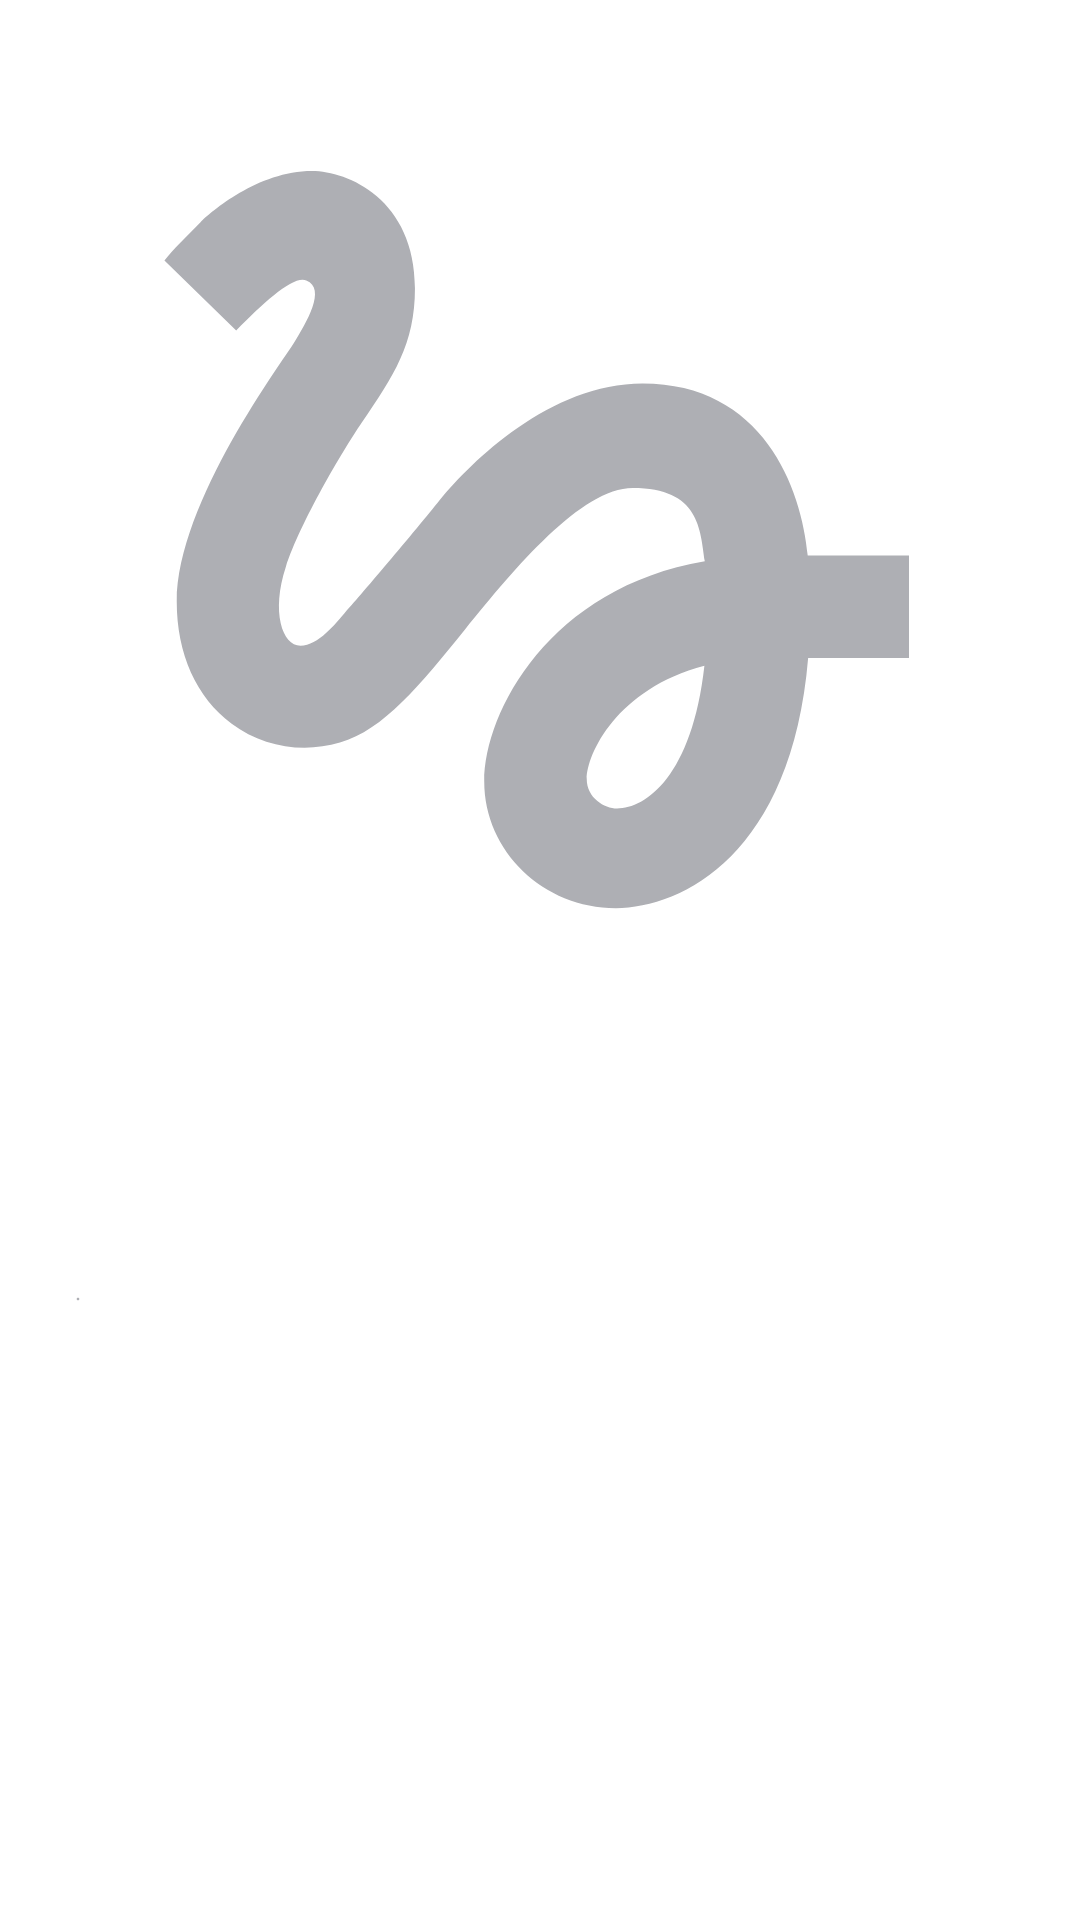

Layout XML and referenced resources for this Android screen:
<!-- AndroidManifest.xml: application theme Base.Theme.PlaylistMaker -->
<!-- res/layout/layout_playlist_header.xml -->
<?xml version="1.0" encoding="utf-8"?>
<androidx.constraintlayout.widget.ConstraintLayout xmlns:android="http://schemas.android.com/apk/res/android"
    xmlns:app="http://schemas.android.com/apk/res-auto"
    xmlns:tools="http://schemas.android.com/tools"
    android:layout_width="match_parent"
    android:layout_height="wrap_content">

    <com.google.android.material.imageview.ShapeableImageView
        android:id="@+id/playlistCoverImage"
        android:layout_width="0dp"
        android:layout_height="0dp"
        android:layout_margin="16dp"
        android:scaleType="centerCrop"
        android:src="@drawable/ic_no_dowload_album_312x312"
        app:layout_constraintDimensionRatio="1:1"
        app:layout_constraintEnd_toEndOf="parent"
        app:layout_constraintStart_toStartOf="parent"
        app:layout_constraintTop_toTopOf="parent"
        app:shapeAppearanceOverlay="@style/ShapeAppearanceOverlay.App.CoverImage" />

    <com.google.android.material.textview.MaterialTextView
        android:id="@+id/playlistNameText"
        android:layout_width="match_parent"
        android:layout_height="wrap_content"
        android:layout_marginStart="16dp"
        android:layout_marginTop="16dp"
        android:layout_marginEnd="16dp"
        android:ellipsize="end"
        android:fontFamily="@font/ys_display_medium"
        android:maxLines="2"
        android:textSize="19sp"
        android:textAllCaps="false"
        android:textColor="@color/YP_Black"
        app:layout_constraintEnd_toEndOf="parent"
        app:layout_constraintStart_toStartOf="parent"
        app:layout_constraintTop_toBottomOf="@id/playlistCoverImage"
        tools:text="Playlist name" />

    <com.google.android.material.textview.MaterialTextView
        android:id="@+id/playlistDescriptionText"
        android:layout_width="match_parent"
        android:layout_height="wrap_content"
        android:layout_marginStart="16dp"
        android:layout_marginTop="12dp"
        android:layout_marginEnd="16dp"
        android:fontFamily="@font/ys_display_regular"
        android:textSize="14sp"
        android:textAllCaps="false"
        android:textColor="@color/YP_Black"
        app:layout_constraintEnd_toEndOf="parent"
        app:layout_constraintHorizontal_bias="0.0"
        app:layout_constraintStart_toStartOf="parent"
        app:layout_constraintTop_toBottomOf="@id/playlistNameText"
        tools:text="2022" />

    <com.google.android.material.textview.MaterialTextView
        android:id="@+id/playlistDurationText"
        android:layout_width="wrap_content"
        android:layout_height="wrap_content"
        android:layout_marginStart="16dp"
        android:layout_marginTop="8dp"
        android:fontFamily="@font/ys_display_regular"
        android:textSize="12sp"
        android:textAllCaps="false"
        android:textColor="@color/YP_Black"
        app:layout_constraintStart_toStartOf="parent"
        app:layout_constraintTop_toBottomOf="@id/playlistDescriptionText"
        tools:text="12 минут" />

    <ImageView
        android:id="@+id/separatorPoint"
        android:layout_width="4dp"
        android:layout_height="4dp"
        android:layout_marginStart="8dp"
        android:src="@drawable/ic_separator_point"
        app:layout_constraintBottom_toBottomOf="@id/playlistDurationText"
        app:layout_constraintStart_toEndOf="@id/playlistDurationText"
        app:layout_constraintTop_toTopOf="@id/playlistDurationText" />

    <com.google.android.material.textview.MaterialTextView
        android:id="@+id/playlistTracksCountText"
        android:layout_width="wrap_content"
        android:layout_height="wrap_content"
        android:layout_marginStart="8dp"
        android:fontFamily="@font/ys_display_regular"
        android:textSize="12sp"
        android:textAllCaps="false"
        android:textColor="@color/YP_Black"
        app:layout_constraintBottom_toBottomOf="@id/playlistDurationText"
        app:layout_constraintStart_toEndOf="@id/separatorPoint"
        app:layout_constraintTop_toTopOf="@id/playlistDurationText"
        tools:text="12 треков" />

</androidx.constraintlayout.widget.ConstraintLayout>
<!-- resources referenced by this layout -->
<resources>
  <color name="YP_Black">#1A1B22</color>
  <!-- drawable ic_no_dowload_album_312x312 (drawable) -->
  <vector xmlns:android="http://schemas.android.com/apk/res/android"
      android:width="312dp"
      android:height="312dp"
      android:viewportWidth="312"
      android:viewportHeight="312">
    <path
        android:pathData="M59.67,89.57C68.77,80.34 77.87,72.02 81.9,73.71C88.4,76.31 81.9,87.1 78,93.47C74.75,98.93 40.82,144.04 40.82,175.5C40.82,192.14 47.06,205.92 58.24,214.24C67.99,221.52 80.86,223.73 92.56,220.22C106.47,216.19 117.91,202.02 132.34,184.21C148.07,164.84 169.13,139.49 185.38,139.49C206.57,139.49 206.83,152.62 208.26,162.76C159.12,171.08 138.32,210.47 138.32,232.57C138.32,254.67 157.04,272.74 180.05,272.74C201.24,272.74 235.82,255.45 241.02,193.44H273V160.94H240.89C238.94,139.49 226.72,106.34 188.5,106.34C159.25,106.34 134.16,131.17 124.28,143.26C116.74,152.75 97.5,175.5 94.51,178.62C91.26,182.52 85.67,189.54 80.08,189.54C74.23,189.54 70.72,178.75 75.4,164.58C79.95,150.41 93.6,127.4 99.45,118.82C109.59,104 116.35,93.86 116.35,76.18C116.35,47.97 95.03,39 83.72,39C66.56,39 51.61,52 48.36,55.25C43.68,59.93 39.78,63.83 36.92,67.34L59.67,89.57ZM180.44,241.15C176.41,241.15 170.82,237.77 170.82,231.79C170.82,223.99 180.31,203.19 208.13,195.91C204.23,230.88 189.54,241.15 180.44,241.15Z"
        android:fillColor="#AEAFB4"/>
  </vector>
  <!-- drawable ic_separator_point (drawable) -->
  <vector xmlns:android="http://schemas.android.com/apk/res/android"
      android:width="13dp"
      android:height="13dp"
      android:viewportWidth="13"
      android:viewportHeight="13">
    <path
        android:pathData="M6.5,6.5m-1.5,0a1.5,1.5 0,1 1,3 0a1.5,1.5 0,1 1,-3 0"
        android:fillColor="#AEAFB4"/>
  </vector>
  <style name="ShapeAppearanceOverlay.App.CoverImage" parent="">
          <item name="cornerSize">8dp</item>
      </style>
  <style name="Base.Theme.PlaylistMaker" parent="Theme.MaterialComponents.DayNight.NoActionBar">
      </style>
</resources>
